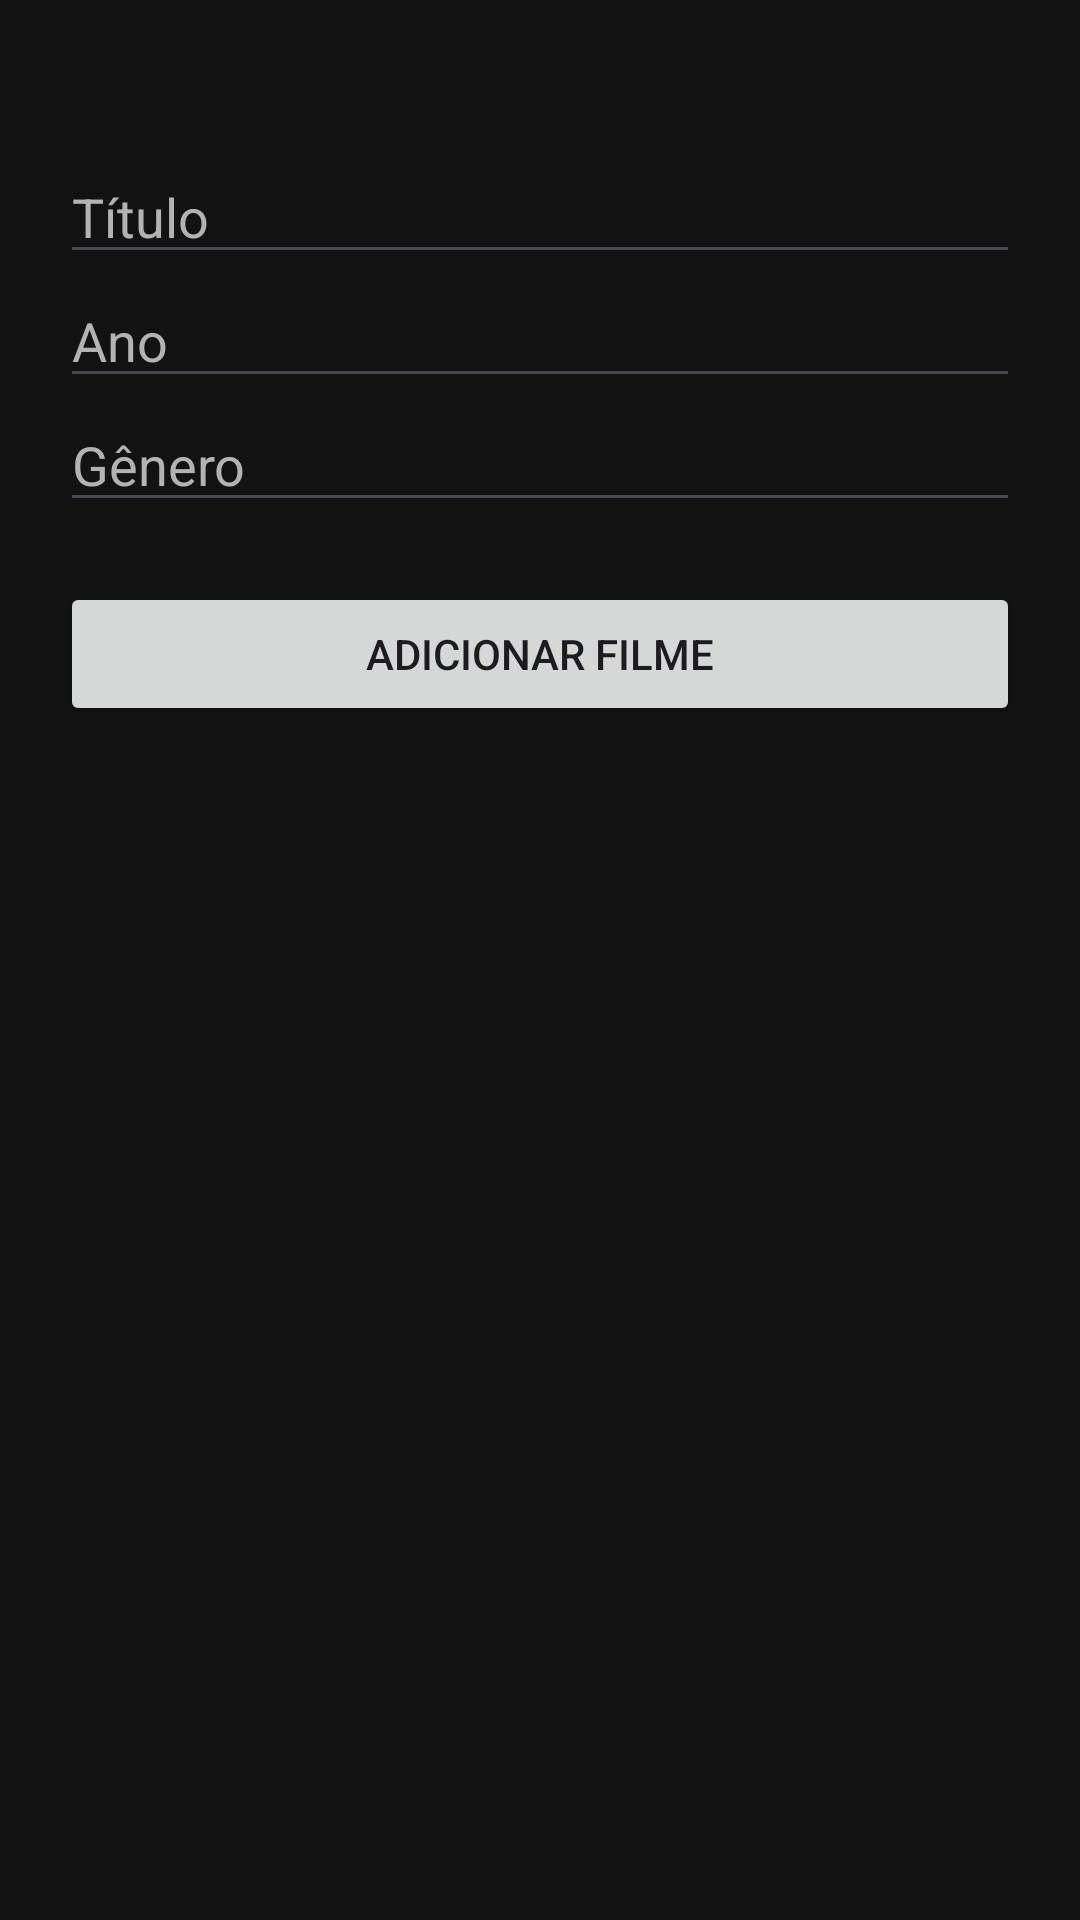

The Android layout XML behind this screen, and the referenced resources:
<!-- AndroidManifest.xml: application theme Theme.AtvdPesquisa_Kotlin -->
<!-- res/layout/fragment_add_movie.xml -->
<?xml version="1.0" encoding="utf-8"?>
<LinearLayout
    xmlns:android="http://schemas.android.com/apk/res/android"
    android:layout_width="match_parent"
    android:layout_height="match_parent"
    android:orientation="vertical"
    android:padding="20dp"
    android:background="#121212">

    <EditText
        android:layout_marginTop="30dp"
        android:id="@+id/edtTitulo"
        android:layout_width="match_parent"
        android:layout_height="wrap_content"
        android:hint="Título"
        android:textColor="#FFFFFF"
        android:textColorHint="#B3B3B3"/>

    <EditText
        android:id="@+id/edtAno"
        android:layout_width="match_parent"
        android:layout_height="wrap_content"
        android:hint="Ano"
        android:inputType="number"
        android:textColor="#FFFFFF"
        android:textColorHint="#B3B3B3"/>

    <EditText
        android:id="@+id/edtGenero"
        android:layout_width="match_parent"
        android:layout_height="wrap_content"
        android:hint="Gênero"
        android:textColor="#FFFFFF"
        android:textColorHint="#B3B3B3"/>

    <Button
        android:id="@+id/btnAdicionar"
        android:layout_width="match_parent"
        android:layout_height="wrap_content"
        android:text="Adicionar Filme"
        android:layout_marginTop="20dp"/>

</LinearLayout>
<!-- resources referenced by this layout -->
<resources>
  <style name="Theme.AtvdPesquisa_Kotlin" parent="Base.Theme.AtvdPesquisa_Kotlin" />
  <style name="Base.Theme.AtvdPesquisa_Kotlin" parent="Theme.Material3.DayNight.NoActionBar">
          
          
      </style>
</resources>
